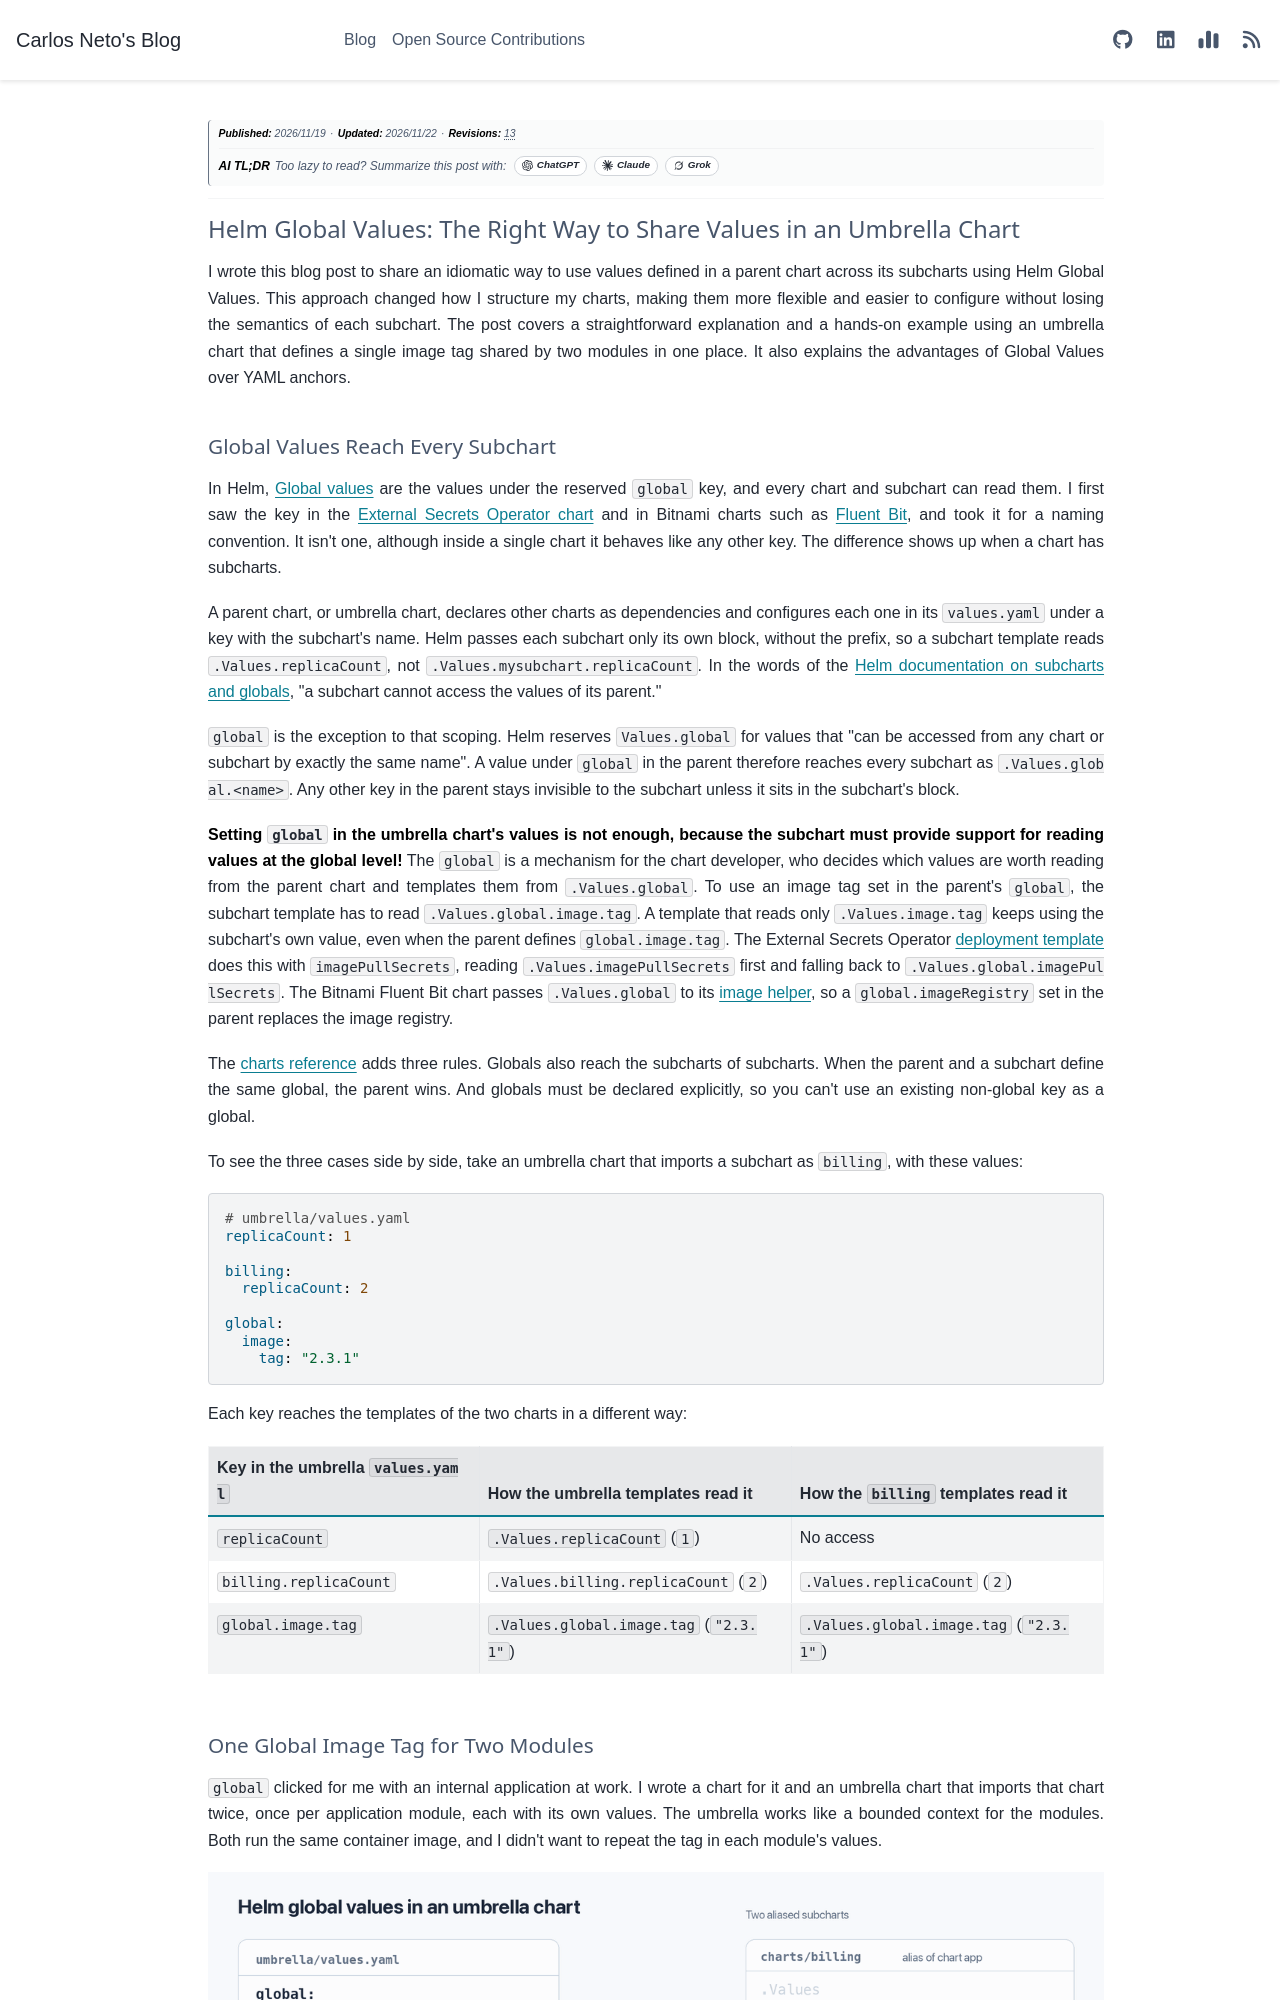

repository: c-neto/carlosneto.dev · page: blog/2026/2026-11-19-helm-global-values/index.html · generator: sphinx

---
tags: helm, kubernetes
date: "2026-11-19"
category: Kubernetes
author: Carlos Neto
title: "Helm Global Values: The Right Way to Share Values in an Umbrella Chart"
description: "How the global key in Helm values works, why it only matters with subcharts, and how I used it to share one image tag across two modules of an umbrella chart."
myst:
  html_meta:
    description: "How the global key in Helm values works, why it only matters with subcharts, and how I used it to share one image tag across two modules of an umbrella chart."
og:title: "Helm Global Values: The Right Way to Share Values in an Umbrella Chart"
og:description: "How the global key in Helm values works, why it only matters with subcharts, and how I used it to share one image tag across two modules of an umbrella chart."
---

*__Publication Date:__ 2026/11/19*

---

# Helm Global Values: The Right Way to Share Values in an Umbrella Chart

I wrote this blog post to share an idiomatic way to use values defined in a parent chart across its subcharts using Helm Global Values. This approach changed how I structure my charts, making them more flexible and easier to configure without losing the semantics of each subchart. The post covers a straightforward explanation and a hands-on example using an umbrella chart that defines a single image tag shared by two modules in one place. It also explains the advantages of Global Values over YAML anchors.
